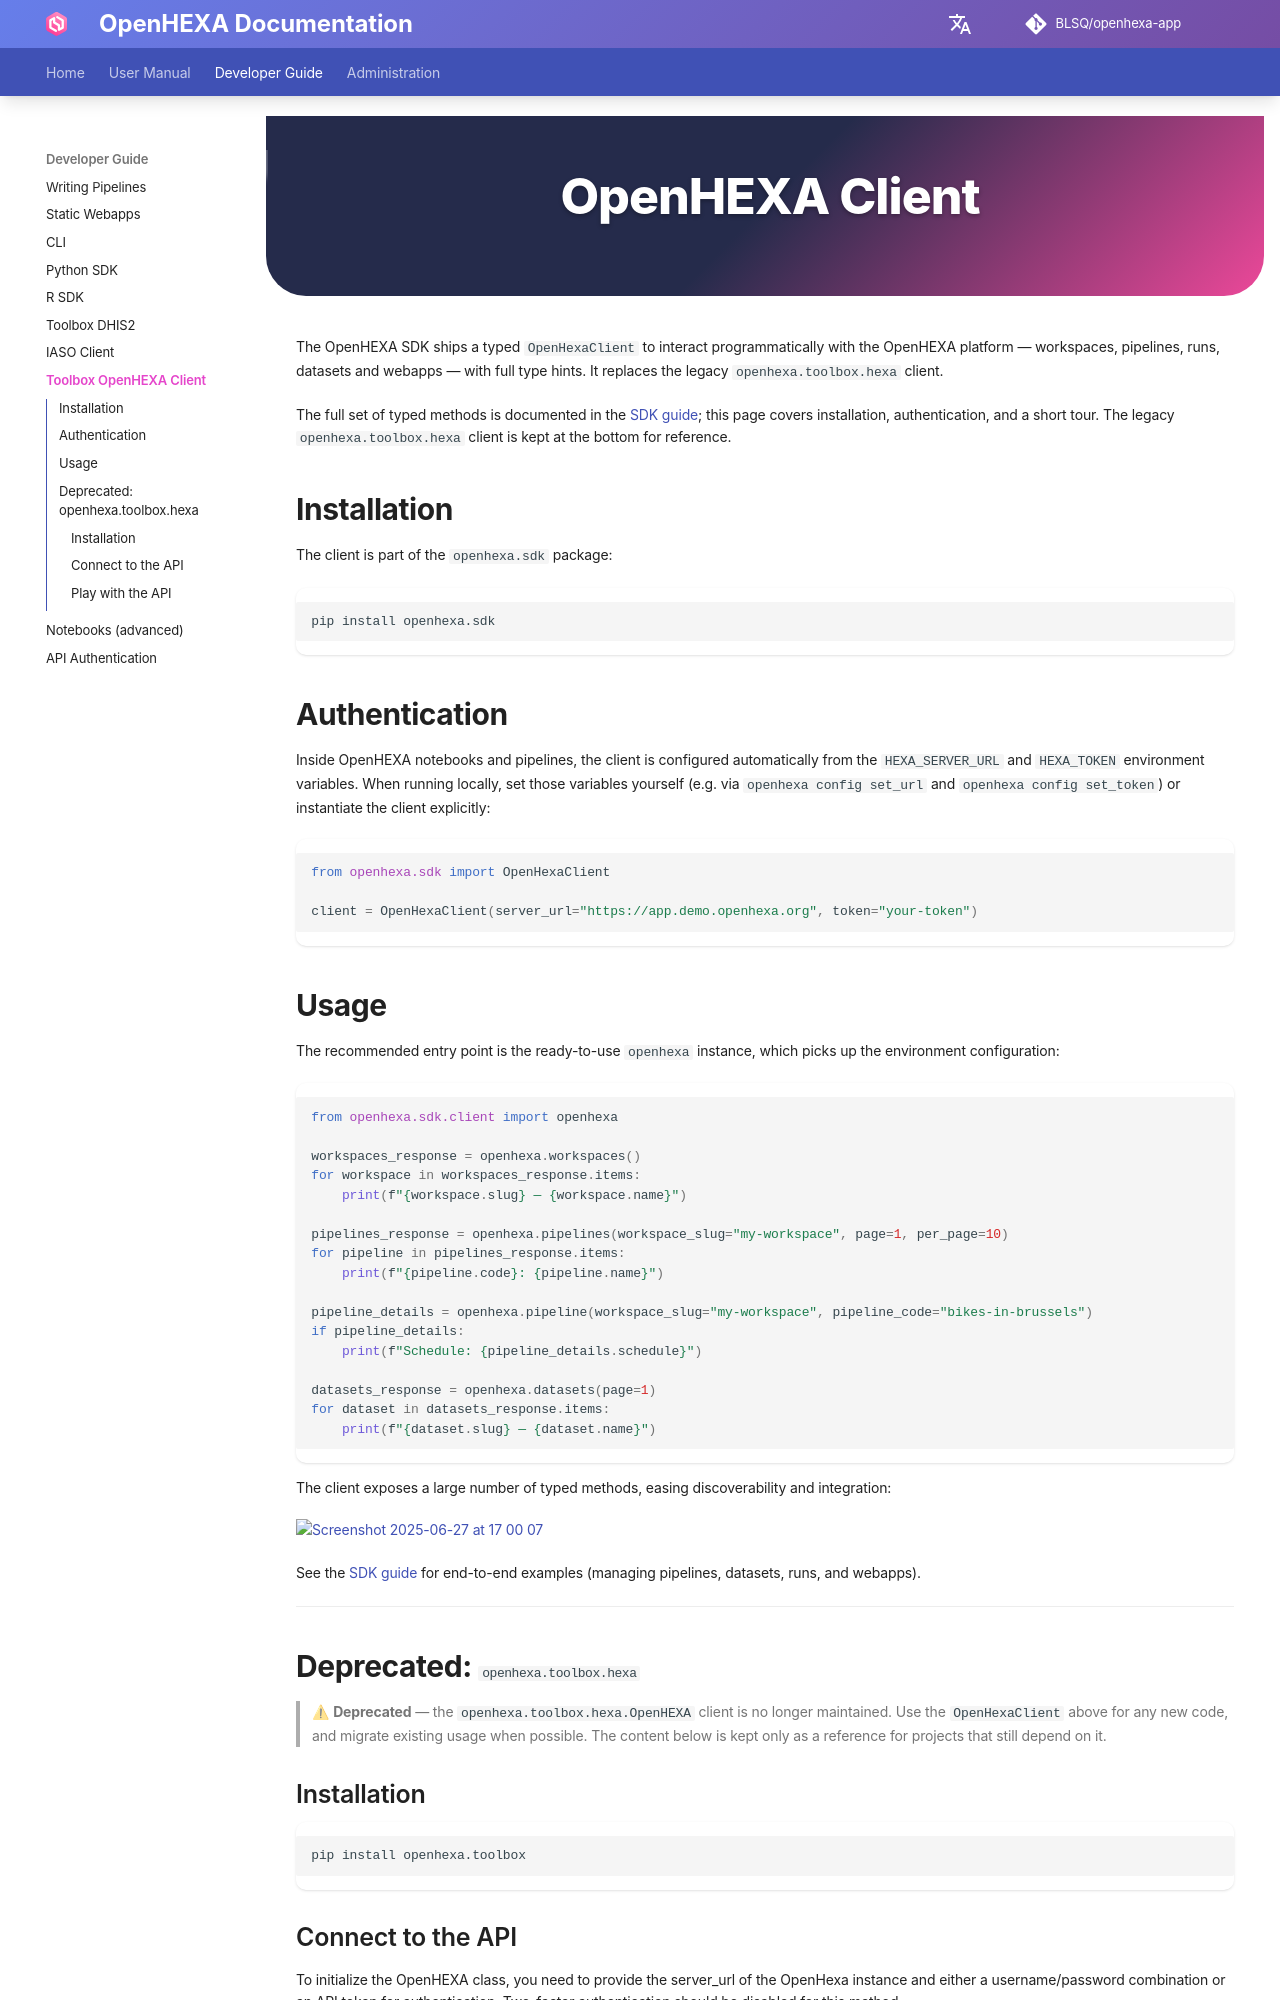

repository: BLSQ/openhexa-app · page: toolbox-hexa/index.html · generator: mkdocs

<div class="hero-section">
  <h1><i class="fas fa-hexagon" style="margin-right: 0.5rem;"></i>OpenHEXA Client</h1>
</div>

The OpenHEXA SDK ships a typed `OpenHexaClient` to interact programmatically with the OpenHEXA platform — workspaces, pipelines, runs, datasets and webapps — with full type hints. It replaces the legacy `openhexa.toolbox.hexa` client.

The full set of typed methods is documented in the [SDK guide](sdk.md#using-the-openhexa-client); this page covers installation, authentication, and a short tour. The legacy `openhexa.toolbox.hexa` client is kept at the bottom for reference.

## Installation

The client is part of the `openhexa.sdk` package:

```sh
pip install openhexa.sdk
```

## Authentication

Inside OpenHEXA notebooks and pipelines, the client is configured automatically from the `HEXA_SERVER_URL` and `HEXA_TOKEN` environment variables. When running locally, set those variables yourself (e.g. via `openhexa config set_url` and `openhexa config set_token`) or instantiate the client explicitly:

```python
from openhexa.sdk import OpenHexaClient

client = OpenHexaClient(server_url="https://app.demo.openhexa.org", token="your-token")
```

## Usage

The recommended entry point is the ready-to-use `openhexa` instance, which picks up the environment configuration:

```python
from openhexa.sdk.client import openhexa

workspaces_response = openhexa.workspaces()
for workspace in workspaces_response.items:
    print(f"{workspace.slug} — {workspace.name}")

pipelines_response = openhexa.pipelines(workspace_slug="my-workspace", page=1, per_page=10)
for pipeline in pipelines_response.items:
    print(f"{pipeline.code}: {pipeline.name}")

pipeline_details = openhexa.pipeline(workspace_slug="my-workspace", pipeline_code="bikes-in-brussels")
if pipeline_details:
    print(f"Schedule: {pipeline_details.schedule}")

datasets_response = openhexa.datasets(page=1)
for dataset in datasets_response.items:
    print(f"{dataset.slug} — {dataset.name}")
```

The client exposes a large number of typed methods, easing discoverability and integration:

![Screenshot 2025-06-27 at 17 00 07](https://github.com/user-attachments/assets/cd2e530e-ba4f-46d5-aa4f-695ae52eb92c)

See the [SDK guide](sdk.md#using-the-openhexa-client) for end-to-end examples (managing pipelines, datasets, runs, and webapps).

---

## Deprecated: `openhexa.toolbox.hexa`

> ⚠ **Deprecated** — the `openhexa.toolbox.hexa.OpenHEXA` client is no longer maintained. Use the `OpenHexaClient` above for any new code, and migrate existing usage when possible. The content below is kept only as a reference for projects that still depend on it.

### Installation

```sh
pip install openhexa.toolbox
```
